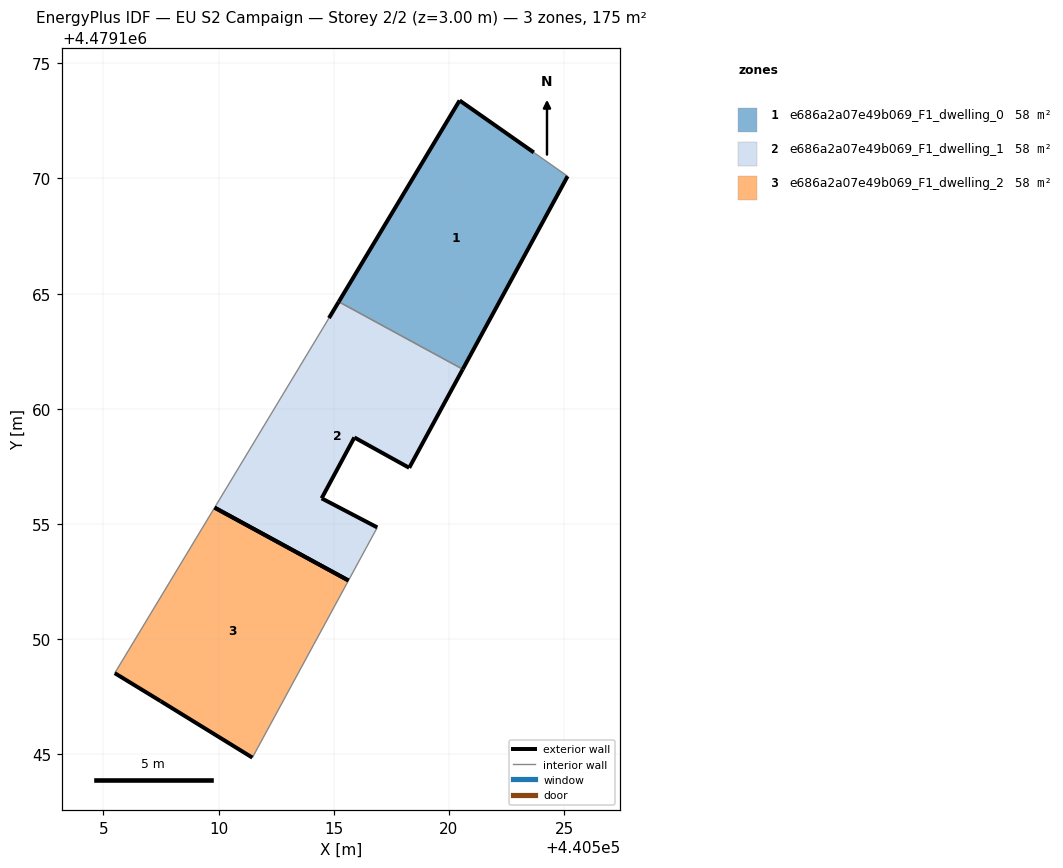
=== STOREY PLAN SPEC (per zone: floor XY polygon, exterior-wall plan segments, windows/doors) ===
zone 1: e686a2a07e49b069_F1_dwelling_0  (58.3 m²)
  floor: (440520.60, 4479161.72) (440525.15, 4479170.10) (440523.68, 4479171.13) (440520.46, 4479173.38) (440515.22, 4479164.65)
  exterior wall: (440525.15, 4479170.10) – (440520.60, 4479161.72)  [9.5 m]
  exterior wall: (440515.22, 4479164.65) – (440520.46, 4479173.38)  [10.2 m]
  exterior wall: (440520.46, 4479173.38) – (440523.68, 4479171.13)  [3.9 m]
  interior walls: 2
zone 2: e686a2a07e49b069_F1_dwelling_1  (58.3 m²)
  floor: (440516.89, 4479154.85) (440514.48, 4479156.12) (440515.90, 4479158.76) (440518.28, 4479157.44) (440520.60, 4479161.72) (440515.22, 4479164.65) (440514.79, 4479163.94) (440509.83, 4479155.71) (440515.64, 4479152.55)
  exterior wall: (440518.28, 4479157.44) – (440515.90, 4479158.76)  [2.7 m]
  exterior wall: (440515.90, 4479158.76) – (440514.48, 4479156.12)  [3.0 m]
  exterior wall: (440514.48, 4479156.12) – (440516.89, 4479154.85)  [2.7 m]
  exterior wall: (440514.79, 4479163.94) – (440515.22, 4479164.65)  [0.8 m]
  exterior wall: (440520.60, 4479161.72) – (440518.28, 4479157.44)  [4.9 m]
  exterior wall: (440515.64, 4479152.55) – (440509.83, 4479155.71)  [6.6 m]
  interior walls: 3
zone 3: e686a2a07e49b069_F1_dwelling_2  (58.3 m²)
  floor: (440511.47, 4479144.86) (440515.64, 4479152.55) (440509.83, 4479155.71) (440505.50, 4479148.53) (440507.49, 4479147.31)
  exterior wall: (440511.47, 4479144.86) – (440507.49, 4479147.31)  [4.7 m]
  exterior wall: (440507.49, 4479147.31) – (440505.50, 4479148.53)  [2.3 m]
  exterior wall: (440509.83, 4479155.71) – (440515.64, 4479152.55)  [6.6 m]
  interior walls: 2

=== DERIVED (storey summary) ===
Building: EU S2 Campaign
Storey: 2 of 2  (floor level z = 3.00 m)
Storey gross floor area: 175.0 m²
Zones on this storey: 3
  - e686a2a07e49b069_F1_dwelling_0: floor 58.3 m²; exterior wall 23.7 m (71.0 m²); WWR 0.0%
  - e686a2a07e49b069_F1_dwelling_1: floor 58.3 m²; exterior wall 20.8 m (62.3 m²); WWR 0.0%
  - e686a2a07e49b069_F1_dwelling_2: floor 58.3 m²; exterior wall 13.6 m (40.9 m²); WWR 0.0%
Zone adjacency (shared interzone walls):
  - e686a2a07e49b069_F1_dwelling_0 ↔ e686a2a07e49b069_F1_dwelling_1